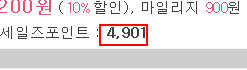
Task: 온라인 서점과 오프라인 서점의 온라인 홈페이지 등에서 엑셀 시트에 저장한 도서 목록을 토대로 해당 도서를 하나씩 검색하여 판매지수와 순위를 취합한 뒤 구글 스프레드 시트에 저장해서 차트로 만들고 모바일에서 확인한다.
Workflow: 알라딘

Step 1 [try]: get-text from the text
